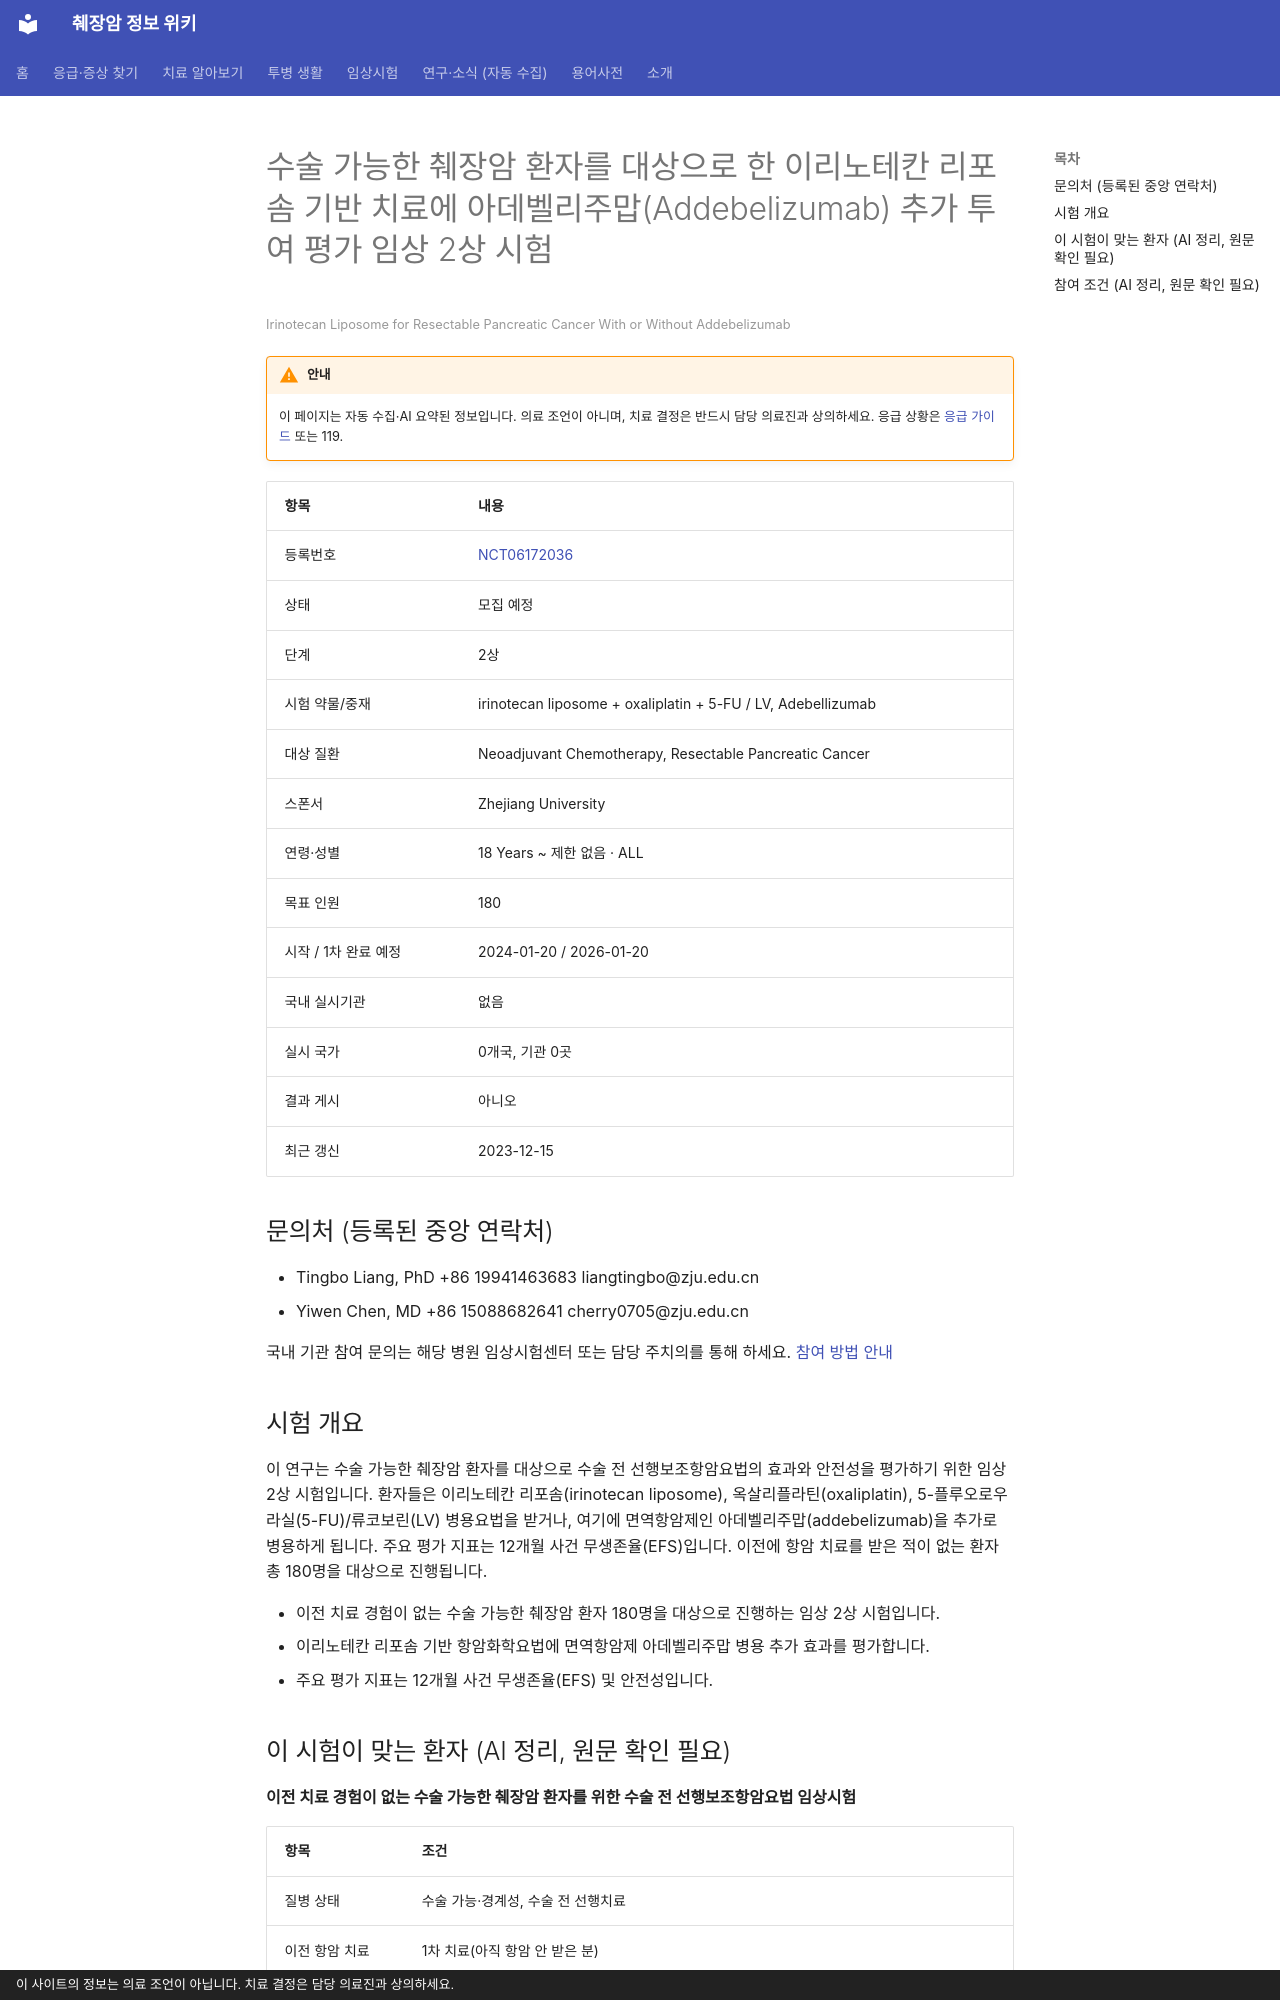

repository: hizorro88-rgb/papersearcher · page: _generated/trials/NCT06172036/index.html · generator: mkdocs · copyright: 이 사이트의 정보는 의료 조언이 아닙니다. 치료 결정은 담당 의료진과 상의하세요.

---
title: "NCT06172036 수술 가능한 췌장암 환자를 대상으로 한 이리노테칸 리포솜 기반 치료에 아데벨리주맙(Addebelizumab…"
description: "2상 · 모집 예정"
comments: true
search:
  boost: 0.4
---

# 수술 가능한 췌장암 환자를 대상으로 한 이리노테칸 리포솜 기반 치료에 아데벨리주맙(Addebelizumab) 추가 투여 평가 임상 2상 시험

<small>Irinotecan Liposome for Resectable Pancreatic Cancer With or Without Addebelizumab</small>

!!! warning "안내"
    이 페이지는 자동 수집·AI 요약된 정보입니다. 의료 조언이 아니며, 치료 결정은 반드시 담당 의료진과 상의하세요. 응급 상황은 [응급 가이드](../../guides/emergency/index.md) 또는 119.

| 항목 | 내용 |
|---|---|
| 등록번호 | [NCT06172036](https://clinicaltrials.gov/study/NCT06172036) |
| 상태 | 모집 예정 |
| 단계 | 2상 |
| 시험 약물/중재 | irinotecan liposome + oxaliplatin + 5-FU / LV, Adebellizumab |
| 대상 질환 | Neoadjuvant Chemotherapy, Resectable Pancreatic Cancer |
| 스폰서 | Zhejiang University |
| 연령·성별 | 18 Years ~ 제한 없음 · ALL |
| 목표 인원 | 180 |
| 시작 / 1차 완료 예정 | 2024-01-20 / 2026-01-20 |
| 국내 실시기관 | 없음 |
| 실시 국가 | 0개국, 기관 0곳 |
| 결과 게시 | 아니오 |
| 최근 갱신 | 2023-12-15 |

## 문의처 (등록된 중앙 연락처)

- Tingbo Liang, PhD +86 19941463683 liangtingbo@zju.edu.cn
- Yiwen Chen, MD +86 15088682641 cherry0705@zju.edu.cn

국내 기관 참여 문의는 해당 병원 임상시험센터 또는 담당 주치의를 통해 하세요. [참여 방법 안내](../../guides/trials/how-to-apply.md)

## 시험 개요

이 연구는 수술 가능한 췌장암 환자를 대상으로 수술 전 선행보조항암요법의 효과와 안전성을 평가하기 위한 임상 2상 시험입니다. 환자들은 이리노테칸 리포솜(irinotecan liposome), 옥살리플라틴(oxaliplatin), 5-플루오로우라실(5-FU)/류코보린(LV) 병용요법을 받거나, 여기에 면역항암제인 아데벨리주맙(addebelizumab)을 추가로 병용하게 됩니다. 주요 평가 지표는 12개월 사건 무생존율(EFS)입니다. 이전에 항암 치료를 받은 적이 없는 환자 총 180명을 대상으로 진행됩니다.

- 이전 치료 경험이 없는 수술 가능한 췌장암 환자 180명을 대상으로 진행하는 임상 2상 시험입니다.
- 이리노테칸 리포솜 기반 항암화학요법에 면역항암제 아데벨리주맙 병용 추가 효과를 평가합니다.
- 주요 평가 지표는 12개월 사건 무생존율(EFS) 및 안전성입니다.

## 이 시험이 맞는 환자 (AI 정리, 원문 확인 필요)

**이전 치료 경험이 없는 수술 가능한 췌장암 환자를 위한 수술 전 선행보조항암요법 임상시험**

| 항목 | 조건 |
|---|---|
| 질병 상태 | 수술 가능·경계성, 수술 전 선행치료 |
| 이전 항암 치료 | 1차 치료(아직 항암 안 받은 분) |
| 받았으면 참여 불가 | 젬시타빈, FOLFIRINOX, 백금계(옥살리플라틴 등), 5-FU 계열, 이리노테칸, 탁산(아브락산 등), 면역항암제, 방사선치료 |
| ECOG 수행능력 | 1 이하 |
| 측정 가능 병변 | 필요 |

주요 제외 기준: 췌관선암이 아닌 다른 유형의 췌장암 · 중추신경계(뇌) 전이 · 활동성 자가면역질환 또는 간질성 폐질환 · 최근 5년 이내 다른 암 병력

내 상황에 맞는지 한 번에 보려면 [맞춤 임상시험 찾기](../../guides/trials/finder.md).
